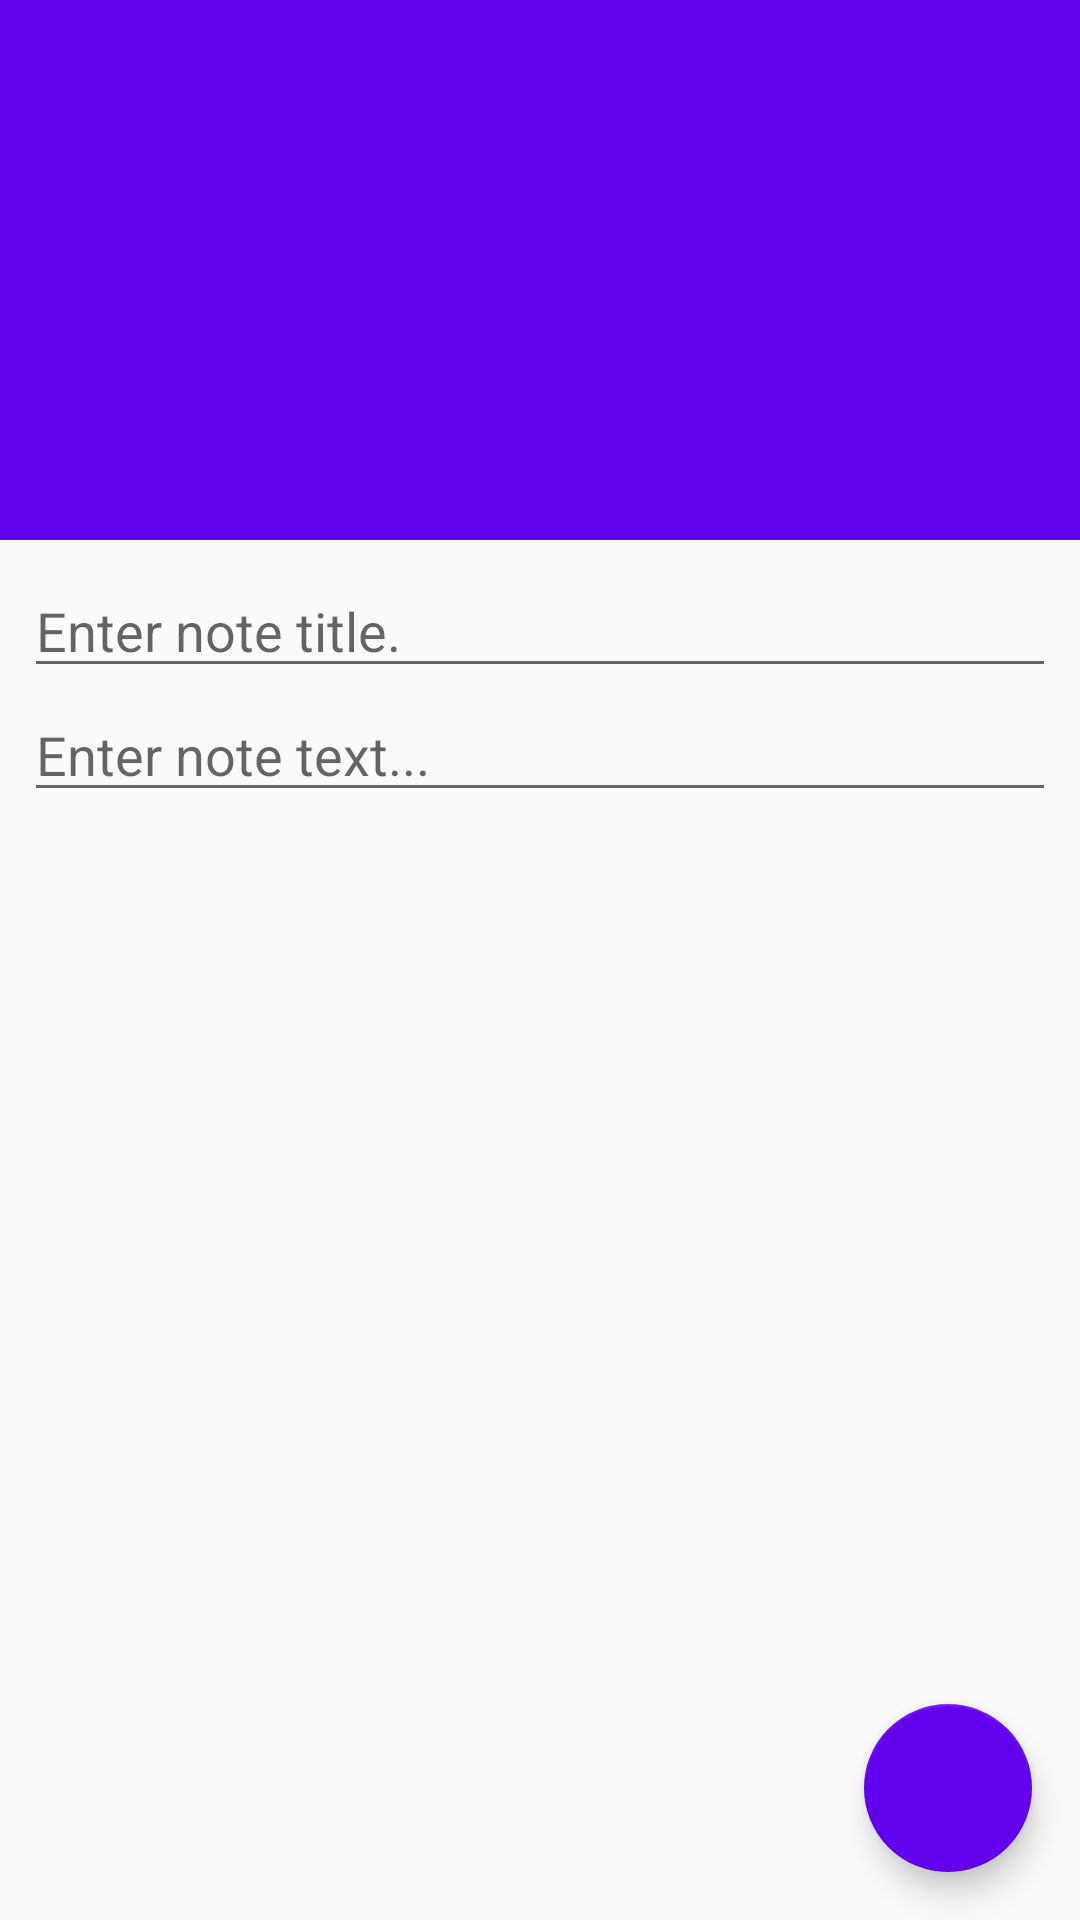

Layout XML and referenced resources for this Android screen:
<!-- AndroidManifest.xml: application theme AppTheme -->
<!-- res/layout/note_detail_activity.xml -->
<?xml version="1.0" encoding="utf-8"?>
<androidx.coordinatorlayout.widget.CoordinatorLayout
    xmlns:android="http://schemas.android.com/apk/res/android"
    xmlns:app="http://schemas.android.com/apk/res-auto"
    android:layout_width="match_parent"
    android:layout_height="match_parent">

    <com.google.android.material.appbar.AppBarLayout
        android:id="@+id/app_bar"
        android:layout_width="match_parent"
        android:layout_height="@dimen/app_bar_height"
        android:fitsSystemWindows="true"
        android:theme="@style/AppTheme.AppBarOverlay">

        <com.google.android.material.appbar.CollapsingToolbarLayout
            android:id="@+id/toolbar_layout"
            android:layout_width="match_parent"
            android:layout_height="match_parent"
            android:fitsSystemWindows="true"
            app:contentScrim="?attr/colorPrimary"
            app:layout_scrollFlags="scroll|exitUntilCollapsed"
            app:toolbarId="@+id/toolbar">

            <androidx.appcompat.widget.Toolbar
                android:id="@+id/toolbar"
                android:layout_width="match_parent"
                android:layout_height="?attr/actionBarSize"
                app:layout_collapseMode="pin"
                app:popupTheme="@style/AppTheme.PopupOverlay"
                />

        </com.google.android.material.appbar.CollapsingToolbarLayout>
    </com.google.android.material.appbar.AppBarLayout>

    <include
        android:id="@+id/subview_note_detail"
        layout="@layout/note_detail_subview"
        />

    <com.google.android.material.floatingactionbutton.FloatingActionButton
        android:id="@+id/fab_share_note"
        android:layout_width="wrap_content"
        android:layout_height="wrap_content"
        android:layout_gravity="bottom|end"
        android:layout_margin="@dimen/fab_margin"
        android:clickable="true"
        app:backgroundTint="@color/colorPrimary"
        app:srcCompat="@drawable/ic_mail"
        android:focusable="true" />


</androidx.coordinatorlayout.widget.CoordinatorLayout>
<!-- res/layout/note_detail_subview.xml (included above) -->
<?xml version="1.0" encoding="utf-8"?>
<androidx.core.widget.NestedScrollView xmlns:android="http://schemas.android.com/apk/res/android"
    xmlns:app="http://schemas.android.com/apk/res-auto"
    xmlns:tools="http://schemas.android.com/tools"
    android:layout_width="match_parent"
    android:layout_height="match_parent"
    app:layout_behavior="@string/appbar_scrolling_view_behavior"
    tools:context=".NoteDetailActivity"
    tools:showIn="@layout/note_detail_activity">

    <LinearLayout
        android:layout_width="match_parent"
        android:layout_height="wrap_content"
        android:orientation="vertical">

        <EditText
            android:id="@+id/note_detail_title_text_view"
            android:layout_width="match_parent"
            android:layout_height="wrap_content"
            android:layout_marginHorizontal="@dimen/list_text_margin_horizontal"
            android:layout_marginTop="@dimen/list_text_margin_horizontal"
            android:layout_marginBottom="@dimen/list_text_margin_vertical"
            android:hint="@string/enter_note_title"
            android:inputType="textCapWords"
            android:textSize="@dimen/list_text_size" />

        <EditText
            android:id="@+id/note_detail_text_view"
            android:layout_width="match_parent"
            android:layout_height="match_parent"
            android:layout_marginHorizontal="@dimen/list_text_margin_horizontal"
            android:layout_marginTop="@dimen/list_text_margin_vertical"
            android:hint="@string/enter_note_text"
            android:inputType="textMultiLine|textCapSentences"
            android:textSize="@dimen/list_text_size" />

        </LinearLayout>

</androidx.core.widget.NestedScrollView>
<!-- resources referenced by this layout -->
<resources>
  <color name="colorPrimary">#6200EE</color>
  <dimen name="app_bar_height">180dp</dimen>
  <dimen name="fab_margin">16dp</dimen>
  <dimen name="list_text_margin_horizontal">8dp</dimen>
  <dimen name="list_text_margin_vertical">0dp</dimen>
  <dimen name="list_text_size">18sp</dimen>
  <string name="enter_note_text">Enter note text...</string>
  <string name="enter_note_title">Enter note title.</string>
  <style name="AppTheme.AppBarOverlay" parent="ThemeOverlay.AppCompat.Dark.ActionBar" />
  <style name="AppTheme.PopupOverlay" parent="ThemeOverlay.AppCompat.Light" />
  <style name="AppTheme" parent="Theme.AppCompat.Light.DarkActionBar">
          
          <item name="colorPrimary">@color/colorPrimary</item>
          <item name="colorPrimaryDark">@color/colorPrimaryDark</item>
          <item name="colorAccent">@color/colorAccent</item>
      </style>
  <color name="colorPrimaryDark">#3700B3</color>
  <color name="colorAccent">#03DAC5</color>
</resources>
